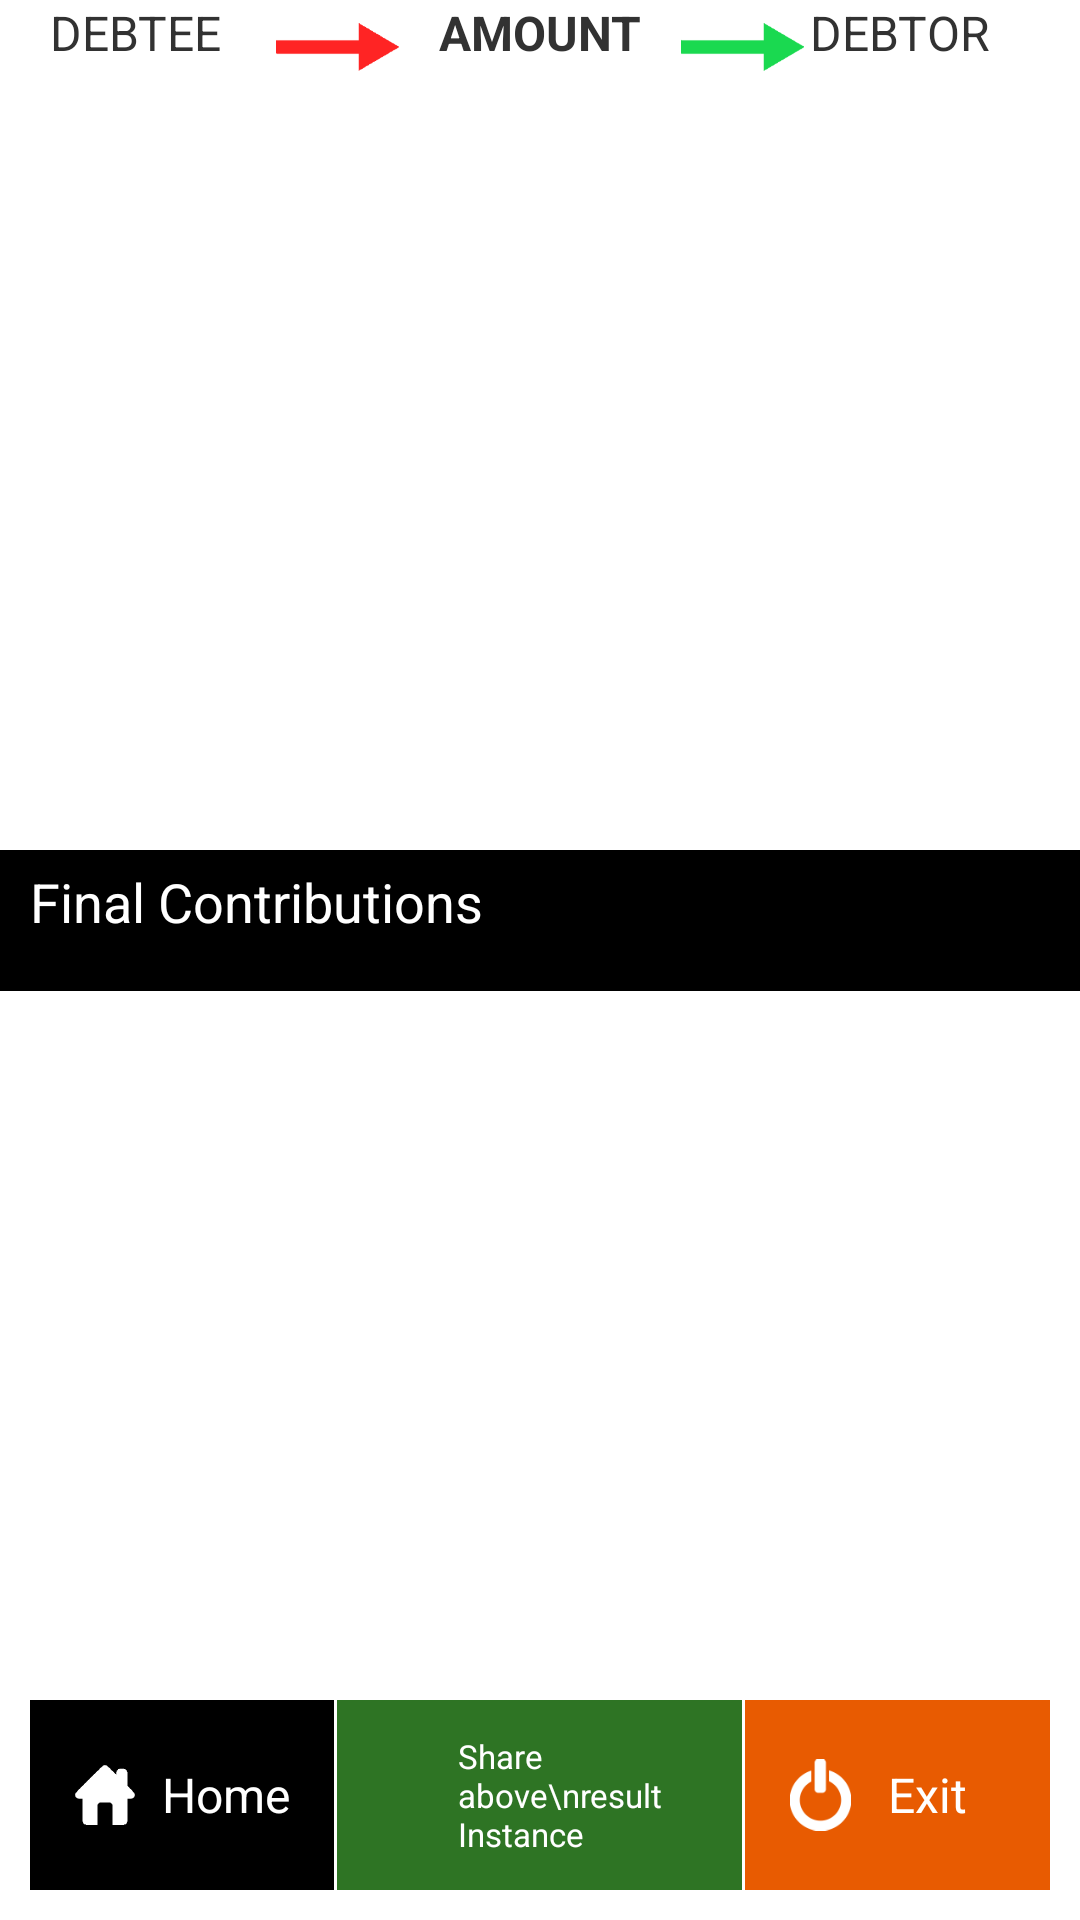

Android layout source for this screen:
<!-- AndroidManifest.xml: application theme AppTheme -->
<!-- res/layout/transaction1.xml -->
<LinearLayout xmlns:android="http://schemas.android.com/apk/res/android"
    xmlns:tools="http://schemas.android.com/tools"
    android:id="@+id/tranlist1"
    android:layout_width="match_parent"
    android:layout_height="match_parent"
    android:layout_alignParentBottom="true"
    android:orientation="vertical"
    android:paddingBottom="10dp"
    android:weightSum="1"
    tools:context=".TransactionActivity" >

    <LinearLayout
        android:id="@+id/hint1"
        android:layout_width="fill_parent"
        android:layout_height="0dp"
        android:layout_weight="0.05"
        android:orientation="horizontal"
        android:weightSum="1" >

        <TextView
            android:id="@+id/transscaletext1"
            android:layout_width="0dp"
            android:layout_height="wrap_content"
            android:layout_weight="0.3"
            android:gravity="center"
            android:text="DEBTEE"
            android:textSize="16dp" />

        <ImageView
            android:id="@+id/alertView1"
            android:layout_width="0dp"
            android:layout_height="match_parent"
            android:layout_weight="0.15"
            android:paddingLeft="2dp"
            android:paddingRight="2dp"
            android:scaleType="fitCenter"
            android:src="@drawable/redarrow" />

        <TextView
            android:id="@+id/textView2"
            android:layout_width="0dp"
            android:layout_height="wrap_content"
            android:layout_weight="0.3"
            android:gravity="center"
            android:text="AMOUNT"
            android:textSize="16dp"
            android:textStyle="bold" />

        <ImageView
            android:id="@+id/imageView2"
            android:layout_width="0dp"
            android:layout_height="match_parent"
            android:layout_weight="0.15"
            android:paddingLeft="2dp"
            android:paddingRight="2dp"
            android:scaleType="fitCenter"
            android:src="@drawable/greenarrow" />

        <TextView
            android:id="@+id/textView3"
            android:layout_width="wrap_content"
            android:layout_height="wrap_content"
            android:layout_weight="0.1"
            android:gravity="left"
            android:text="DEBTOR"
            android:textSize="16dp" />
    </LinearLayout>

    <ListView
        android:id="@+id/tranlist"
        android:layout_width="match_parent"
        android:layout_height="0dp"
        android:layout_weight="0.4" >
    </ListView>

    <TextView
        android:id="@+id/finalcontr"
        android:layout_width="match_parent"
        android:layout_height="0dp"
        android:layout_weight="0.075"
        android:background="#000000"
        android:paddingBottom="5dp"
        android:paddingLeft="10dp"
        android:paddingTop="5dp"
        android:text="Final Contributions"
        android:textColor="#ffffff"
        android:textSize="18sp" />

    <ListView
        android:id="@+id/tranlist2"
        android:layout_width="match_parent"
        android:layout_height="0dp"
        android:layout_weight="0.375" >
    </ListView>

    <LinearLayout
        android:id="@+id/finishBar"
        android:layout_width="match_parent"
        android:layout_height="0dp"
        android:layout_marginLeft="10dp"
        android:layout_marginRight="10dp"
        android:layout_weight="0.1"
        android:orientation="horizontal"
        android:weightSum="1" >

        <FrameLayout
            android:id="@+id/finishButton"
            android:layout_width="0dp"
            android:layout_height="fill_parent"
            android:layout_weight="0.3"
            android:background="#000000" >

            <LinearLayout
                android:layout_width="match_parent"
                android:layout_height="match_parent"
                android:orientation="horizontal"
                android:weightSum="1" >

                <LinearLayout
                    android:layout_width="0dp"
                    android:layout_height="fill_parent"
                    android:layout_weight="0.15"
                    android:orientation="vertical" >
                </LinearLayout>

                <ImageView
                    android:id="@+id/imageView1"
                    android:layout_width="0dp"
                    android:layout_height="fill_parent"
                    android:layout_weight="0.2"
                    android:src="@drawable/home" />

                <TextView
                    android:id="@+id/transscaletext2"
                    android:layout_width="0dp"
                    android:layout_height="fill_parent"
                    android:layout_weight="0.6"
                    android:gravity="center"
                    android:text="Home"
                    android:textColor="#ffffff"
                    android:textSize="16sp" />

                <LinearLayout
                    android:layout_width="0dp"
                    android:layout_height="fill_parent"
                    android:layout_weight="0.05"
                    android:orientation="vertical" >
                </LinearLayout>
            </LinearLayout>
        </FrameLayout>

        <FrameLayout
            android:id="@+id/clipboard"
            android:layout_width="0dp"
            android:layout_height="match_parent"
            android:layout_marginLeft="1dp"
            android:layout_marginRight="1dp"
            android:layout_weight="0.4"
            android:background="#2e7424" >

            <LinearLayout
                android:layout_width="match_parent"
                android:layout_height="match_parent"
                android:orientation="horizontal"
                android:weightSum="1" >

                <LinearLayout
                    android:layout_width="0dp"
                    android:layout_height="fill_parent"
                    android:layout_weight="0.03"
                    android:orientation="vertical" >
                </LinearLayout>

                <ImageView
                    android:layout_width="0dp"
                    android:layout_height="fill_parent"
                    android:layout_weight="0.25"
                    android:src="@drawable/ic_action_share" />

                <LinearLayout
                    android:layout_width="0dp"
                    android:layout_height="fill_parent"
                    android:layout_weight="0.02"
                    android:orientation="vertical" >
                </LinearLayout>

                <TextView
                    android:id="@+id/transscaletext3"
                    android:layout_width="0dp"
                    android:layout_height="fill_parent"
                    android:layout_weight="0.65"
                    android:gravity="center|left"
                    android:text="Share above\nresult Instance"
                    android:textColor="#ffffff"
                    android:textSize="11sp" />
            </LinearLayout>
        </FrameLayout>

        <FrameLayout
            android:id="@+id/exitButton"
            android:layout_width="0dp"
            android:layout_height="fill_parent"
            android:layout_weight="0.3"
            android:background="#E85B01" >

            <LinearLayout
                android:layout_width="match_parent"
                android:layout_height="match_parent"
                android:orientation="horizontal"
                android:weightSum="1" >

                <LinearLayout
                    android:layout_width="0dp"
                    android:layout_height="fill_parent"
                    android:layout_weight="0.15"
                    android:orientation="vertical" >
                </LinearLayout>

                <ImageView
                    android:id="@+id/imageView1"
                    android:layout_width="0dp"
                    android:layout_height="fill_parent"
                    android:layout_weight="0.2"
                    android:src="@drawable/shut" />

                <TextView
                    android:id="@+id/transscaletext3"
                    android:layout_width="0dp"
                    android:layout_height="fill_parent"
                    android:layout_weight="0.5"
                    android:gravity="center"
                    android:text="Exit"
                    android:textColor="#ffffff"
                    android:textSize="16sp" />
            </LinearLayout>
        </FrameLayout>
    </LinearLayout>

</LinearLayout>
<!-- resources referenced by this layout -->
<resources>
  <!-- drawable home: png bitmap (drawable-hdpi, 1059 bytes) -->
  <!-- drawable shut: png bitmap (drawable-hdpi, 1549 bytes) -->
  <style name="AppTheme" parent="AppBaseTheme">
  
          
          <item name="android:windowTitleSize">35dip</item>
          <item name="android:windowTitleStyle">@style/titleTextStyle</item>
          <item name="android:windowTitleBackgroundStyle">@style/titlebackground</item>
          <item name="android:windowBackground">@android:color/white</item>
      </style>
  <style name="AppBaseTheme" parent="android:Theme.Light">
          
      </style>
  <style name="titleTextStyle">
          <item name="android:textSize">20dip</item>
          <item name="android:textColor">#FFFFFF</item>
      </style>
  <style name="titlebackground">
          <item name="android:background">#000000</item>
          <item name="android:paddingLeft">5dp</item>
      </style>
</resources>
